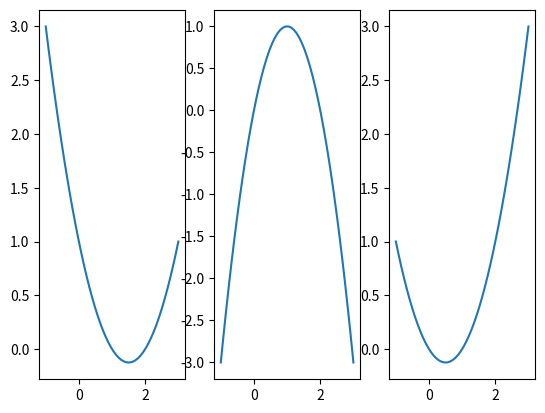
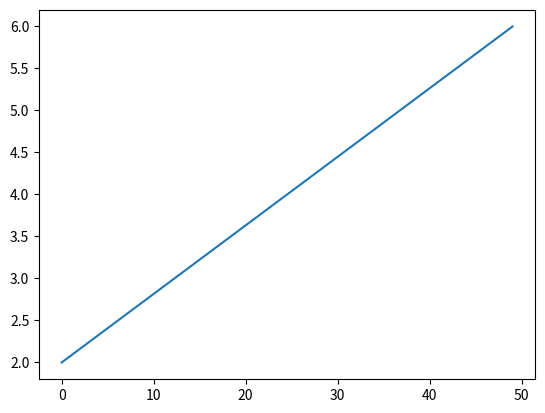

Write the Python code that produced these figures, in order.
import numpy as np
import matplotlib.pyplot as plt


def baseLagrange(x, listX, i):
    """
    X : vecteur
    listeX : liste de nombre
    i : entier positif < len(listX)
    
    retourne image de X par la fonction (voir fiche)
    """
    res = 1
    for j in range(len(listX)):
        if j != i:
            res *= ((x - listX[j]) / (listX[i] - listX[j]))
    return res

def testBaseLarange():
    x = np.linspace(start=-1, stop=3, num=50)
    listX = [0, 1, 2]
    plt.figure()
    for i in range(len(listX)):
        plt.subplot(1, len(listX),i+1)
        plt.plot(x, baseLagrange(x, listX, i))
    plt.show()

def interlagrange1(x, listX, listY):
    assert len(listX) == len(listY), "taille listX et listY différente !"
    res = 0
    for j in range(len(listY)):
        res += baseLagrange(x, listX, j)*listY[j]
    return res

def testInterLagrange():
    x = np.linspace(start=-1, stop=3, num=50)
    listX = [0, 1, 2]
    listY = [3, 4, 5]
    res = interlagrange1(x, listX, listY)
    plt.figure()
    plt.plot(res)
    plt.show()


def main():
    testBaseLarange()
    testInterLagrange()

if __name__=="__main__":
    main()